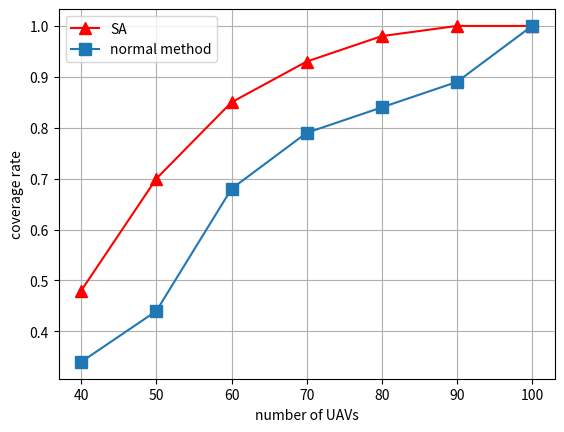

The matplotlib source for this figure:
import matplotlib.pyplot as plt
import numpy as np

a = np.array([40, 50, 60, 70, 80, 90, 100])
b = np.array([0.48, 0.70, 0.85, 0.93, 0.98, 1.0, 1.0])
c = np.array([0.34, 0.44, 0.68, 0.79, 0.84, 0.89, 1.0])

plt.plot(a, b, marker='^', label='SA', c='red', ms=8)
plt.plot(a, c, marker='s', label='normal method', ms=8)
plt.xlabel('number of UAVs')
plt.ylabel('coverage rate')
plt.title("")
plt.legend()
plt.grid()
plt.show()